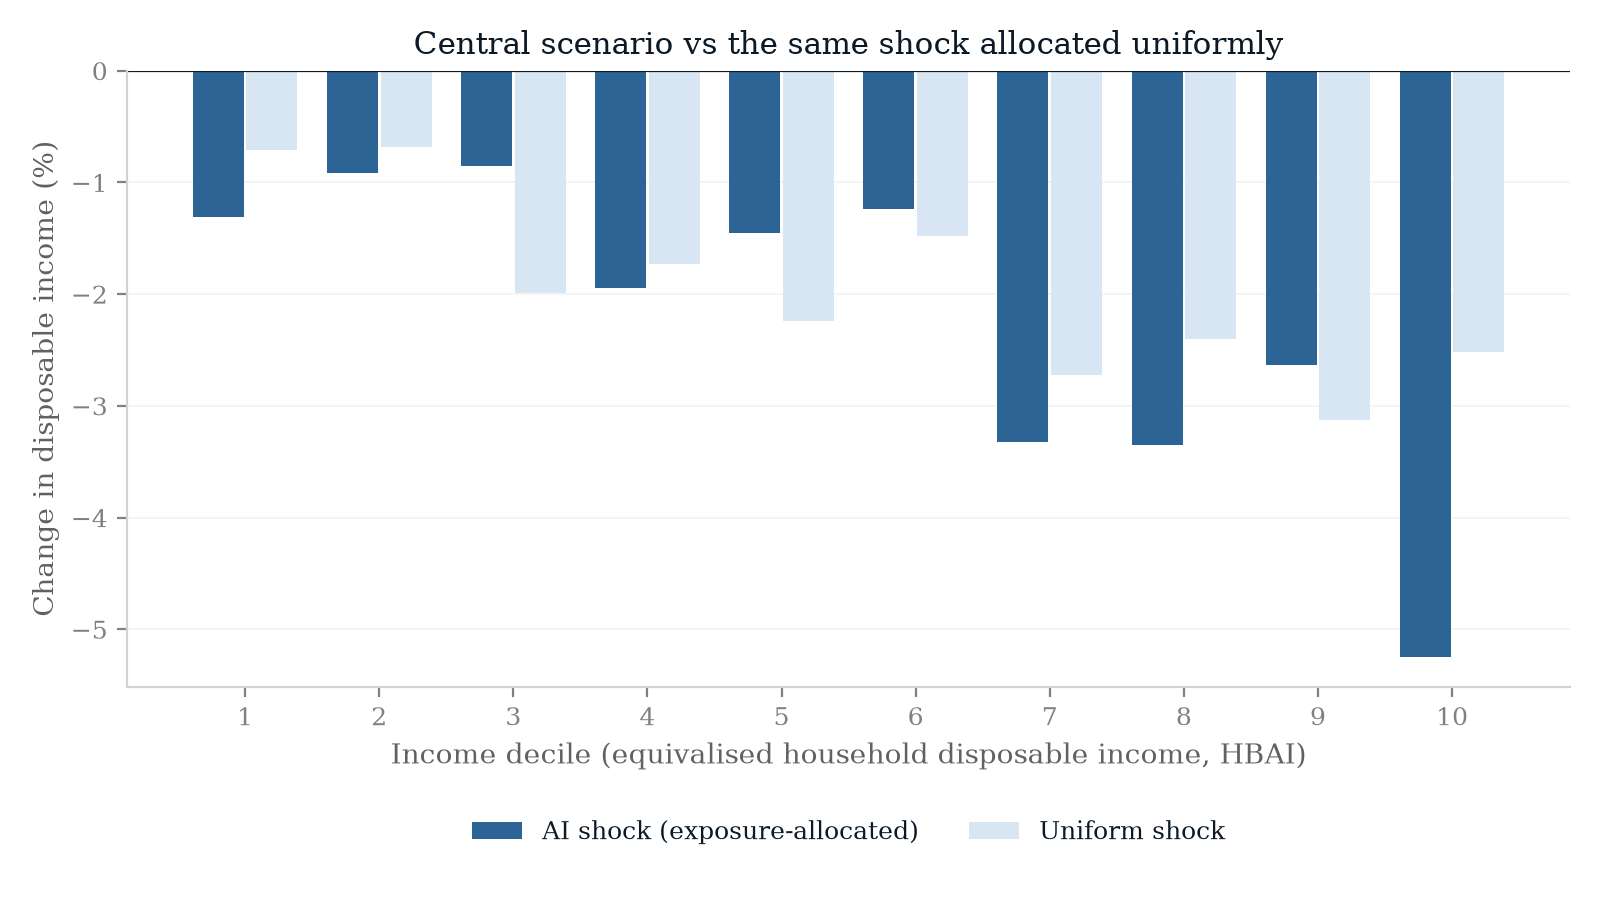

Source data for this figure (header and first rows):
decile, ai_shock_pct, uniform_shock_pct
1, -1.312, -0.7139
2, -0.9181, -0.6868
3, -0.8572, -1.986
4, -1.941, -1.728
5, -1.452, -2.237
6, -1.234, -1.483
7, -3.32, -2.722
8, -3.348, -2.401
9, -2.631, -3.123
10, -5.252, -2.521
